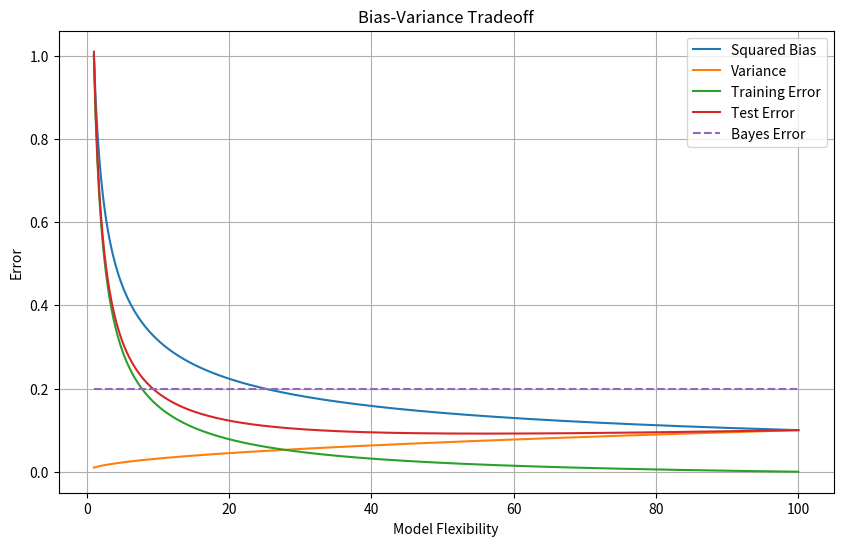

Recreate this plot in Python.
import numpy as np
import matplotlib.pyplot as plt

# Simulate model flexibility
flexibility = np.linspace(1, 100, 400)

# Squared Bias - decreases with flexibility
squared_bias = 1 / (flexibility**0.5)

# Variance - increases with flexibility
variance = flexibility**0.5 / 100

# Training Error - U-shaped curve
training_error = squared_bias * (1 - np.log(flexibility) / np.log(100))

# Test Error - U-shaped curve, but higher than training error
test_error = training_error + variance

# Bayes (Irreducible) Error - constant
bayes_error = np.full_like(flexibility, 0.2)

# Plotting
plt.figure(figsize=(10, 6))
plt.plot(flexibility, squared_bias, label='Squared Bias')
plt.plot(flexibility, variance, label='Variance')
plt.plot(flexibility, training_error, label='Training Error')
plt.plot(flexibility, test_error, label='Test Error')
plt.plot(flexibility, bayes_error, label='Bayes Error', linestyle='--')

plt.xlabel('Model Flexibility')
plt.ylabel('Error')
plt.title('Bias-Variance Tradeoff')
plt.legend()
plt.grid(True)
plt.show()
